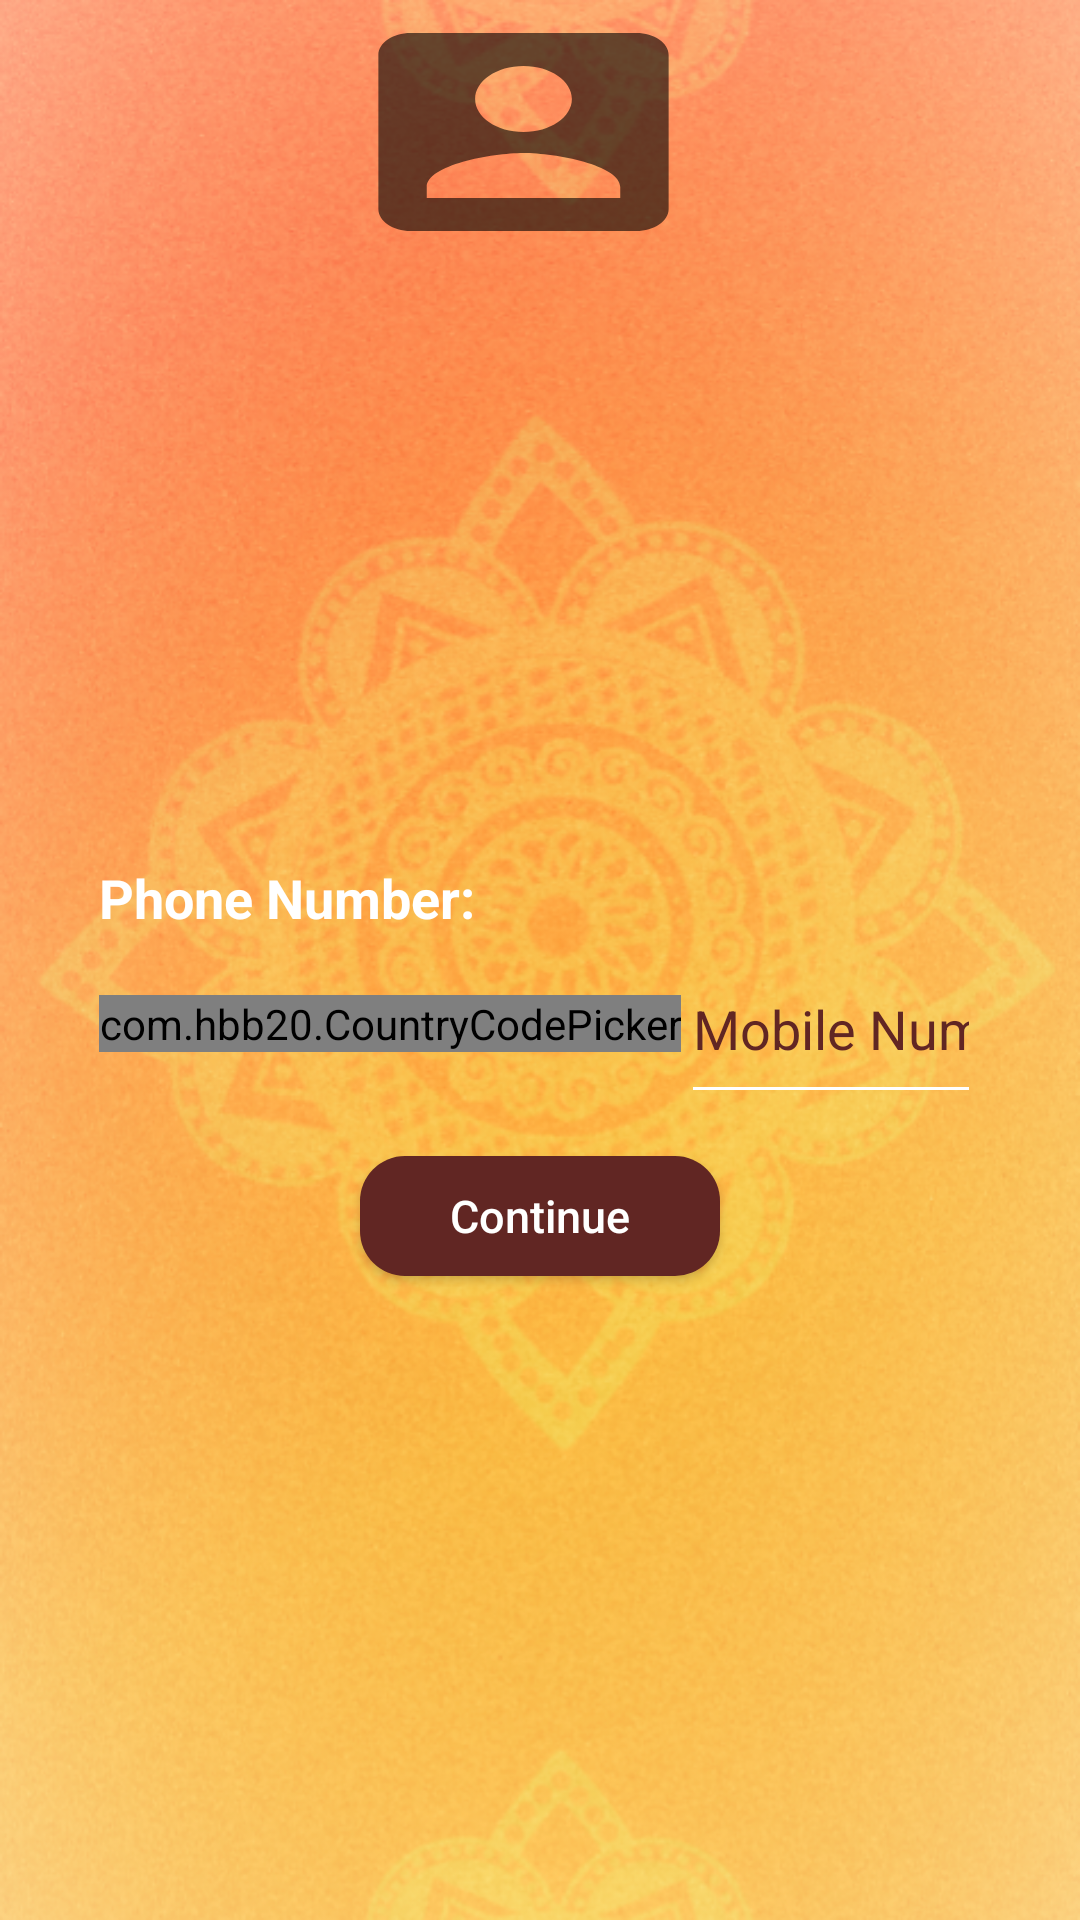

Produce the Android XML layout that renders to this screen, including the resource entries it uses.
<!-- AndroidManifest.xml: application theme AppTheme -->
<!-- res/layout/activity_registration_1.xml -->
<?xml version="1.0" encoding="utf-8"?>
<RelativeLayout xmlns:android="http://schemas.android.com/apk/res/android"
    xmlns:app="http://schemas.android.com/apk/res-auto"
    xmlns:tools="http://schemas.android.com/tools"
    android:layout_width="match_parent"
    android:layout_height="match_parent"
    android:background="@drawable/ss"
    tools:context=".RegistrationActivity">

    <ImageView
        android:id="@+id/imageView3"
        android:layout_width="180dp"
        android:layout_height="150dp"
        android:layout_alignParentBottom="true"
        android:layout_alignParentEnd="true"
        android:layout_alignParentLeft="true"
        android:layout_alignParentRight="true"
        android:layout_alignParentStart="true"
        android:layout_marginBottom="552dp"
        android:layout_marginEnd="121dp"
        android:layout_marginLeft="110dp"
        android:layout_marginRight="121dp"
        android:layout_marginStart="110dp"
        android:background="@drawable/user" />

    <TextView
        android:id="@+id/textview1"
        android:layout_width="match_parent"
        android:layout_height="wrap_content"
        android:layout_centerHorizontal="true"
        android:layout_marginTop="260dp">
    </TextView>


    <RelativeLayout
        android:id="@+id/phoneAuth"
        android:layout_width="match_parent"
        android:layout_height="wrap_content"
        android:layout_below="@+id/textview1"
        android:layout_marginLeft="25dp"
        android:layout_marginRight="25dp"
        android:padding="8dp">

        <LinearLayout
            android:layout_width="match_parent"
            android:layout_height="wrap_content"
            android:orientation="vertical">

            <TextView
                android:layout_width="match_parent"
                android:layout_height="wrap_content"
                android:text="Phone Number:"
                android:textStyle="bold"
                android:textColor="@android:color/white"
                android:textSize="18sp" />

            <LinearLayout
                android:layout_width="match_parent"
                android:layout_height="wrap_content"
                android:gravity="center_vertical">

                <com.hbb20.CountryCodePicker
                    android:id="@+id/ccp"
                    android:layout_width="wrap_content"
                    android:layout_height="wrap_content"
                    android:background="@android:color/white"
                    app:ccp_defaultNameCode="ind" />

                <com.google.android.material.textfield.TextInputEditText
                    android:id="@+id/phoneText"
                    android:layout_width="match_parent"
                    android:layout_height="60dp"
                    android:hint="Mobile Number"
                    android:textColor="@android:color/white"
                    android:textColorHint="#612623"
                    android:inputType="phone"
                    android:singleLine="true"
                    android:backgroundTint="@android:color/white"/>
            </LinearLayout>
        </LinearLayout>
    </RelativeLayout>



    <EditText
        android:id="@+id/codeText"
        android:layout_width="match_parent"
        android:layout_height="60dp"
        android:layout_margin="25dp"
        android:hint="Write you code here..."
        android:textColor="@android:color/white"
        android:textColorHint="@android:color/white"
        android:inputType="phone"
        android:singleLine="true"
        android:layout_below="@+id/phoneAuth"
        android:drawableLeft="@drawable/password"
        android:drawableTint="@android:color/white"
        android:backgroundTint="@android:color/white"
        android:visibility="gone"/>

    <Button
        android:id="@+id/continueNextButton"
        android:layout_width="120dp"
        android:layout_height="40dp"
        android:layout_below="@+id/codeText"
        android:layout_centerHorizontal="true"
        android:text="Continue"
        android:textAllCaps="false"
        android:layout_marginTop="6dp"
        android:textSize="15dp"
        android:backgroundTint="#612623"
        android:background="@drawable/back_structure"
        android:textColor="@android:color/white"/>

    <TextView
        android:id="@+id/textViewLogin"
        android:layout_width="match_parent"
        android:layout_height="wrap_content"
        android:layout_alignParentBottom="true"
        android:layout_alignParentTop="true"
        android:layout_marginBottom="240dp"
        android:layout_marginTop="438dp"
        android:padding="15dp"
        android:text="Already have an account? Login"
        android:textAlignment="center"
        android:textAppearance="@style/Base.TextAppearance.AppCompat.Medium"
        android:textColor="#612623" />

</RelativeLayout>
<!-- resources referenced by this layout -->
<resources>
  <!-- drawable back_structure (drawable) -->
  <?xml version="1.0" encoding="utf-8"?>
  <shape xmlns:android="http://schemas.android.com/apk/res/android"
      android:shape="rectangle"
      android:padding="10dp">
  
      <solid android:color="#f5dca6" />
      <corners
          android:bottomRightRadius="15dp"
          android:bottomLeftRadius="15dp"
          android:topLeftRadius="15dp"
          android:topRightRadius="15dp" />
  </shape>
  <!-- drawable ss: png bitmap (drawable, 606087 bytes) -->
  <!-- drawable user (drawable) -->
  <vector android:height="21dp" android:tint="?attr/colorControlNormal"
      android:viewportHeight="24" android:viewportWidth="24"
      android:width="21dp" xmlns:android="http://schemas.android.com/apk/res/android">
      <path android:fillColor="@android:color/white" android:pathData="M3,5v14c0,1.1 0.89,2 2,2h14c1.1,0 2,-0.9 2,-2L21,5c0,-1.1 -0.9,-2 -2,-2L5,3c-1.11,0 -2,0.9 -2,2zM15,9c0,1.66 -1.34,3 -3,3s-3,-1.34 -3,-3 1.34,-3 3,-3 3,1.34 3,3zM6,17c0,-2 4,-3.1 6,-3.1s6,1.1 6,3.1v1L6,18v-1z"/>
  </vector>
  <style name="AppTheme" parent="Theme.AppCompat.Light.NoActionBar">
          
          <item name="colorPrimary">@color/colorPrimary</item>
          <item name="colorPrimaryDark">@color/colorPrimaryDark</item>
          <item name="colorAccent">@color/colorAccent</item>
      </style>
  <color name="colorPrimary">#008577</color>
  <color name="colorPrimaryDark">#000</color>
  <color name="colorAccent">#D81B60</color>
</resources>
